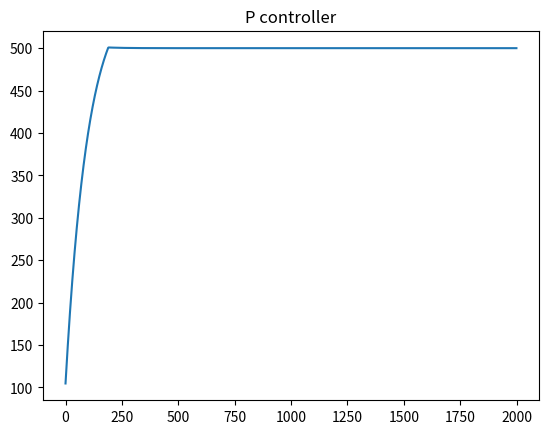

Reproduce this figure in Python.
import numpy as np
import matplotlib.pyplot as plt

class Oven:
    def __init__(self, outside_temp=70, temp=100):
        self.temp = temp
        self.outside_temp = outside_temp

    def update_temp(self, heat_level):
        # Per time_step, it will start with decreasing by 0.3
        diff = self.temp-self.outside_temp
        cool_temp = diff*0.01
        if heat_level>= 5:
            heat_level = 5
        temp = self.temp - cool_temp + heat_level
        self.temp = temp
        return temp

class PID_controller:
    def __init__(self, kp, ki, kd, goal_temp, bias=4, time_step=1):
        self.kp = kp
        self.ki = ki
        self.kd = kd
        self.bias = bias
        self.prev_temp = 100
        self.goal_temp = goal_temp
        self.prev_error = goal_temp-self.prev_temp
        self.time_step = time_step
        self.i_total = 0

    def update(self, new_temp):
        error = self.goal_temp - new_temp
        p_term = error*self.kp + self.bias
        self.i_total += error*self.time_step
        if self.i_total > 50:
            self.i_total = 50
        elif self.i_total < -50:
            self.i_total = -50
        i_term = self.i_total*self.ki
        d_term = (self.prev_error - error)/self.time_step*self.kd
        return p_term + i_term + d_term

oven = Oven()
pid_controller = PID_controller(kp=0.7, ki=0.01, kd=0.001, goal_temp=500, bias=4)
all_temp = []
temp = 100
for i in range(2000):
    u = pid_controller.update(temp)
    temp = oven.update_temp(u)
    all_temp.append(temp)

plt.plot(range(len(all_temp)), all_temp)
plt.title("P controller")
plt.show()
